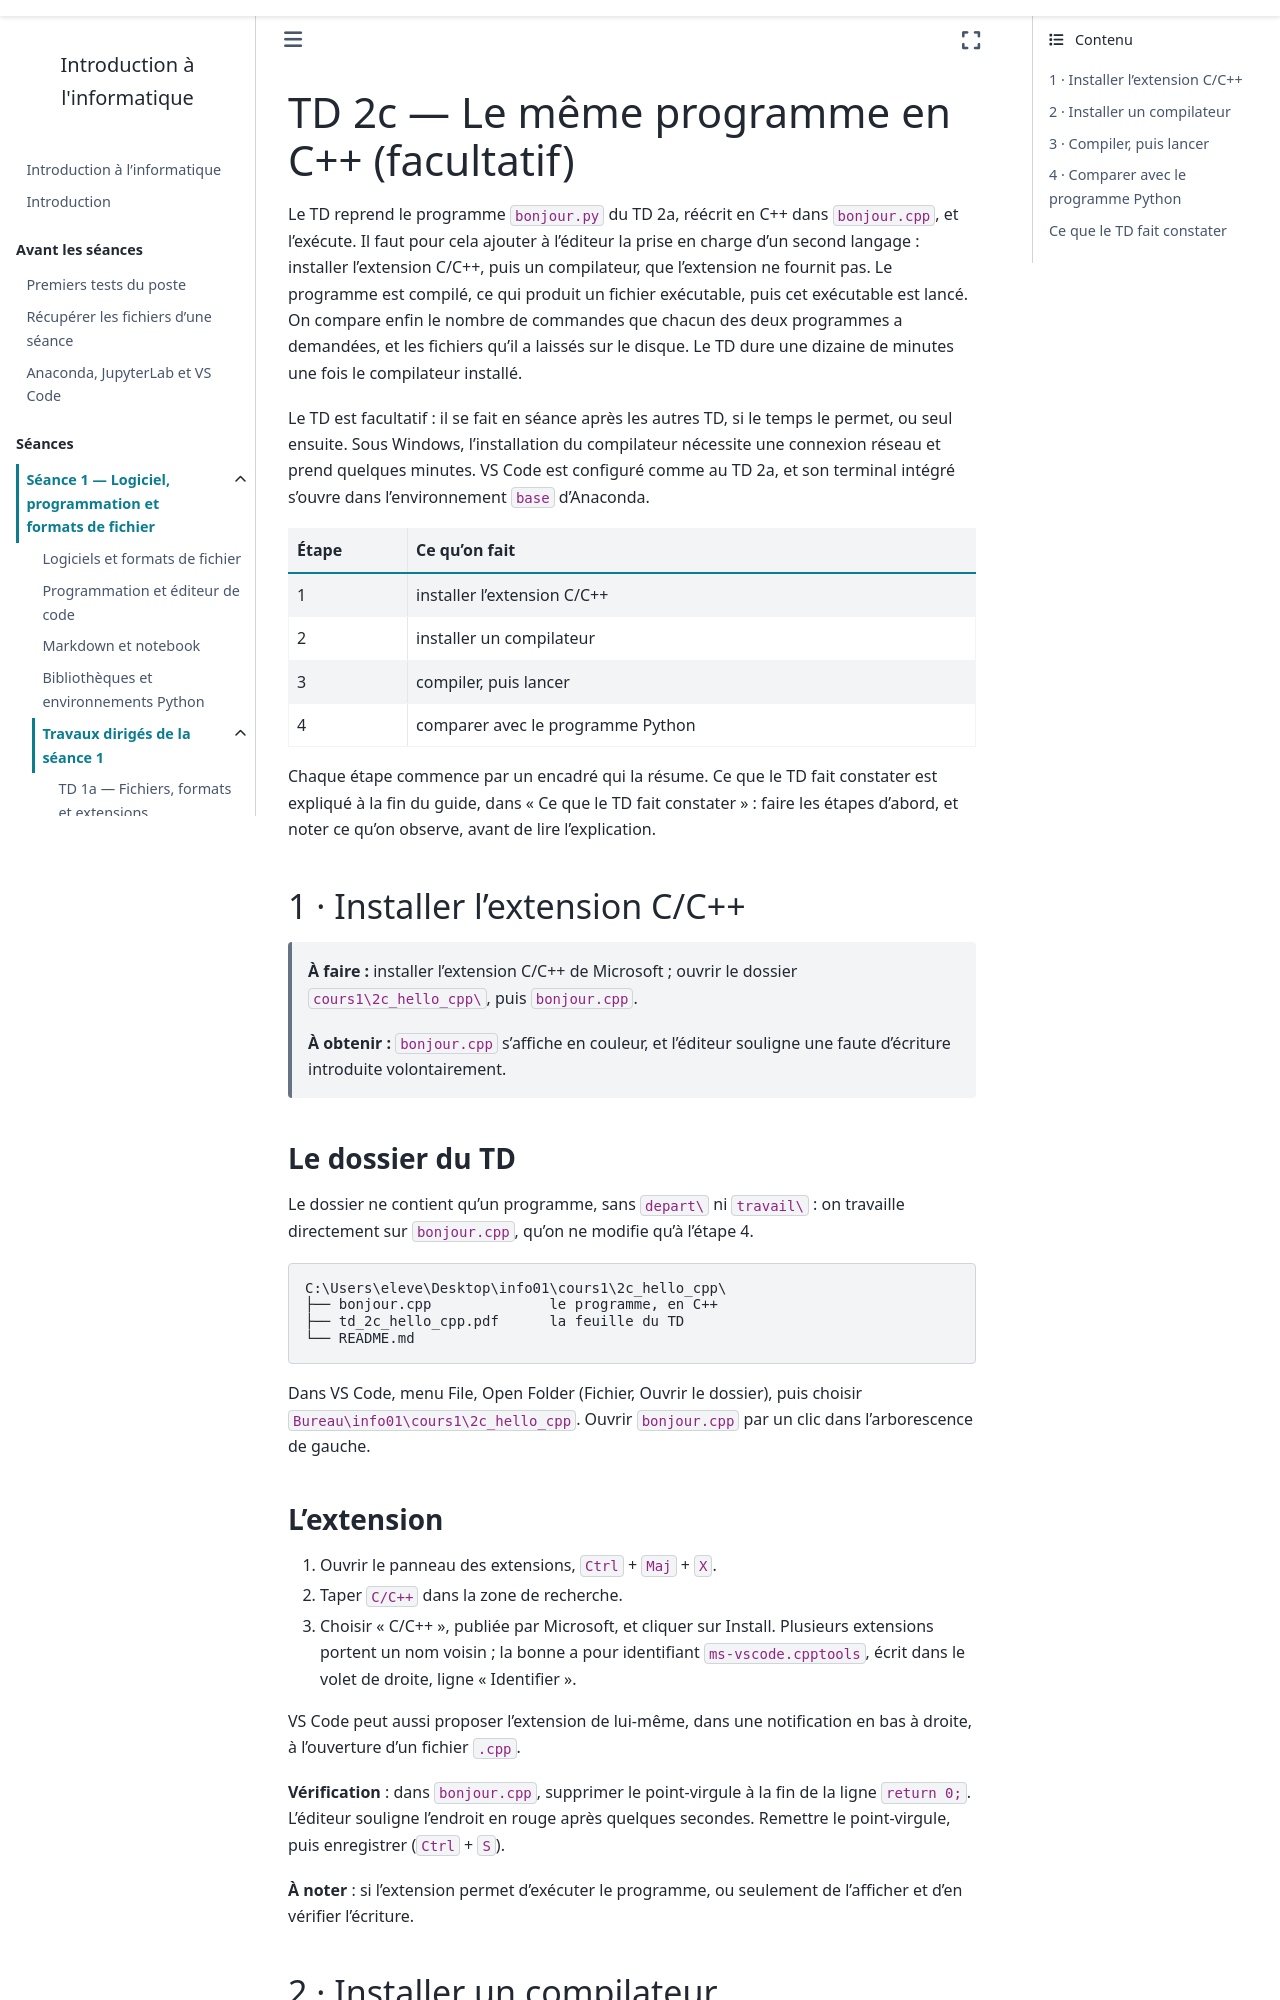

repository: ndavid/ecue-info-01 · page: cours1/notebook/td/2c_hello_cpp/guide.html · generator: sphinx

---
title: "TD 2c — Le même programme en C++ (facultatif)"
subtitle: Guide détaillé, étape par étape
---

Le TD reprend le programme `bonjour.py` du TD 2a, réécrit en C++ dans
`bonjour.cpp`, et l'exécute. Il faut pour cela ajouter à l'éditeur la prise
en charge d'un second langage : installer l'extension C/C++, puis un
compilateur, que l'extension ne fournit pas. Le programme est compilé, ce
qui produit un fichier exécutable, puis cet exécutable est lancé. On compare
enfin le nombre de commandes que chacun des deux programmes a demandées, et
les fichiers qu'il a laissés sur le disque. Le TD dure une dizaine de
minutes une fois le compilateur installé.

Le TD est facultatif : il se fait en séance après les autres TD, si le temps
le permet, ou seul ensuite. Sous Windows, l'installation du compilateur
nécessite une connexion réseau et prend quelques minutes. VS Code est configuré comme au TD 2a, et son
terminal intégré s'ouvre dans l'environnement `base` d'Anaconda.

| Étape | Ce qu'on fait |
|---|---|
| 1 | installer l'extension C/C++ |
| 2 | installer un compilateur |
| 3 | compiler, puis lancer |
| 4 | comparer avec le programme Python |

Chaque étape commence par un encadré qui la résume. Ce que le TD fait
constater est expliqué à la fin du guide, dans « Ce que le TD fait
constater » : faire les étapes d'abord, et noter ce qu'on observe, avant de
lire l'explication.

## 1 · Installer l'extension C/C++

> **À faire :** installer l'extension C/C++ de Microsoft ; ouvrir le dossier
> `cours1\2c_hello_cpp\`, puis `bonjour.cpp`.
>
> **À obtenir :** `bonjour.cpp` s'affiche en couleur, et l'éditeur souligne
> une faute d'écriture introduite volontairement.

### Le dossier du TD

Le dossier ne contient qu'un programme, sans `depart\` ni `travail\` : on
travaille directement sur `bonjour.cpp`, qu'on ne modifie qu'à l'étape 4.

```text
C:\Users\eleve\Desktop\info01\cours1\2c_hello_cpp\
├── bonjour.cpp              le programme, en C++
├── td_2c_hello_cpp.pdf      la feuille du TD
└── README.md
```

Dans VS Code, menu File, Open Folder (Fichier, Ouvrir le dossier), puis
choisir `Bureau\info01\cours1\2c_hello_cpp`. Ouvrir `bonjour.cpp` par un
clic dans l'arborescence de gauche.

### L'extension

1. Ouvrir le panneau des extensions, `Ctrl` + `Maj` + `X`.
2. Taper `C/C++` dans la zone de recherche.
3. Choisir « C/C++ », publiée par Microsoft, et cliquer sur Install.
   Plusieurs extensions portent un nom voisin ; la bonne a pour identifiant
   `ms-vscode.cpptools`, écrit dans le volet de droite, ligne
   « Identifier ».

VS Code peut aussi proposer l'extension de lui-même, dans une notification
en bas à droite, à l'ouverture d'un fichier `.cpp`.

**Vérification** : dans `bonjour.cpp`, supprimer le point-virgule à la fin
de la ligne `return 0;`. L'éditeur souligne l'endroit en rouge après
quelques secondes. Remettre le point-virgule, puis enregistrer (`Ctrl` +
`S`).

**À noter** : si l'extension permet d'exécuter le programme, ou seulement de
l'afficher et d'en vérifier l'écriture.
